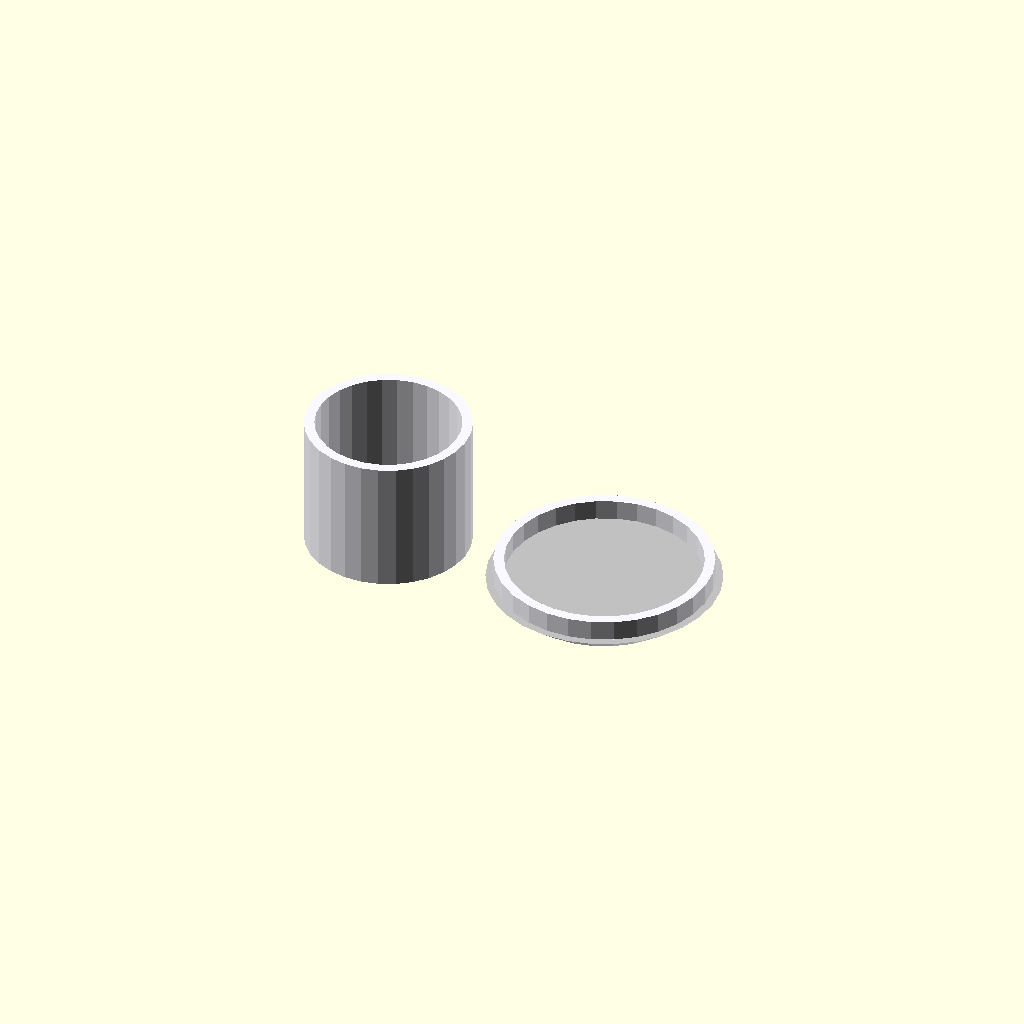
Cell 1: the model at its default parameters.
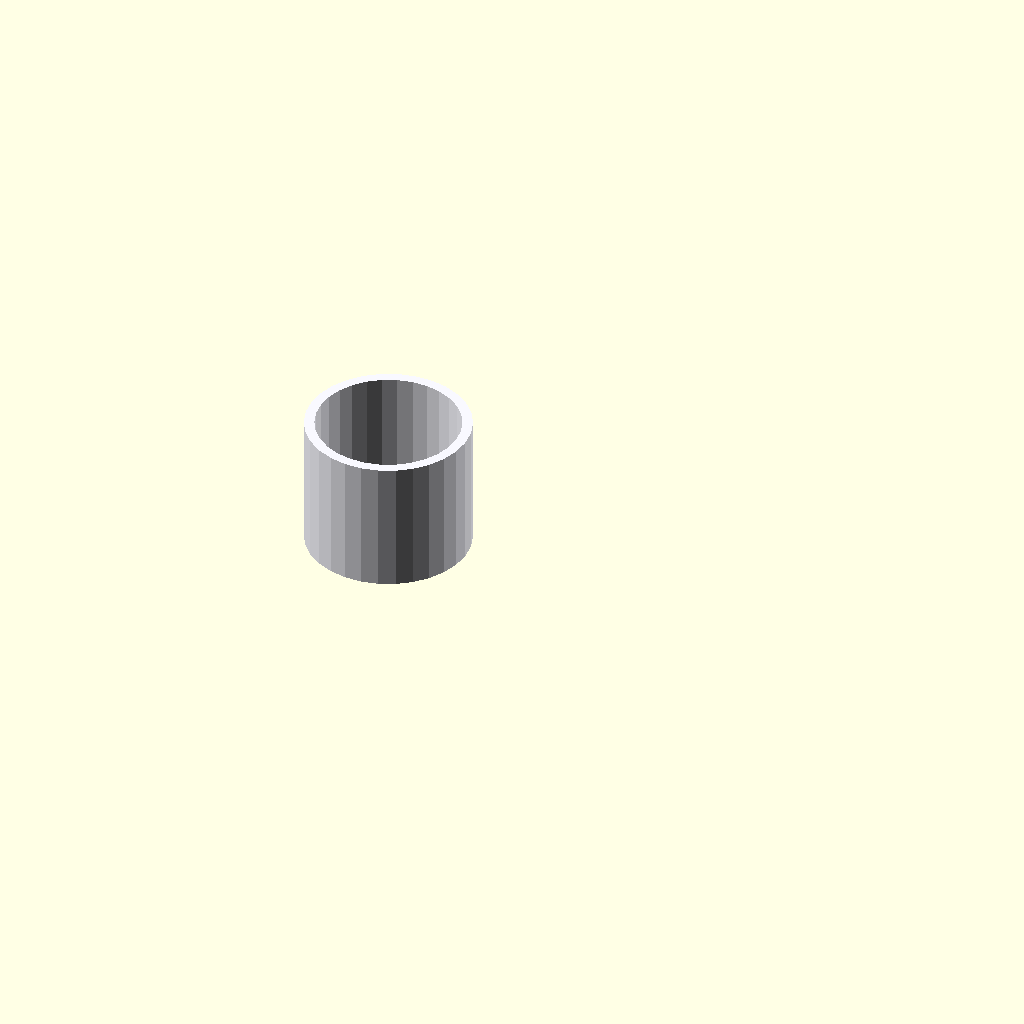
Cell 2: the same model with care = "no".
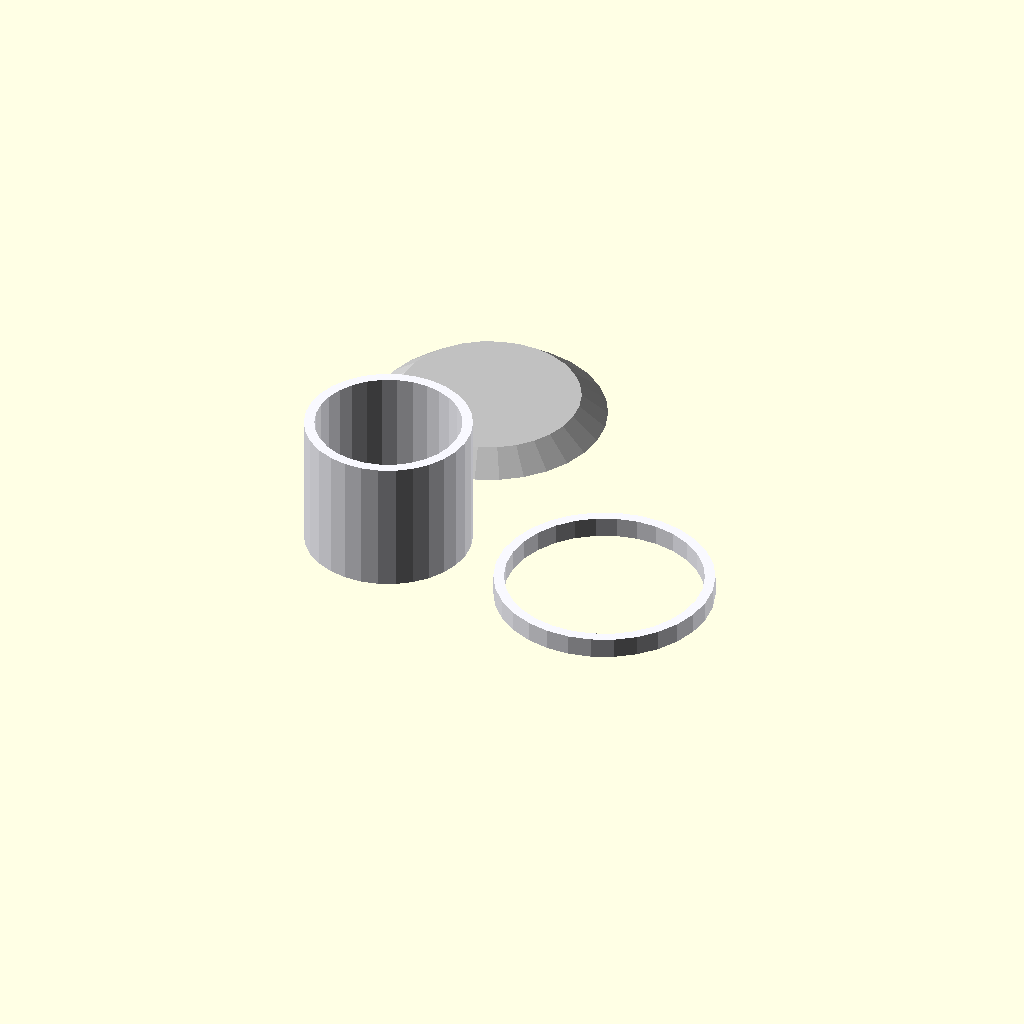
Cell 3: the same model with noob = "yes".
One fixed orthographic camera (rotation 55°, 0°, 25°; colour scheme Cornfield) for every cell.
Source of the model, scadFiles/260861/475170.scad:
//Created by Ari M. Diacou, February 2014

//Shared under Creative Commons License: Attribution 3.0 Unported (CC BY-SA 3.0) 

//see http://creativecommons.org/licenses/by-sa/3.0/



/* [Base] */

//A way to save your "random" arrangement

master_seed=13;

//Number of intersections forming a block

n=8;

//reduces the ablity of higher n to cut away all the block, I like -0.4.

power=-.4; //[-1,-0.9,-0.8,-0.7,-0.6,-0.5,-0.4,-0.3,-0.2,-0.1,0]

//Maximum angle of block intersections

max_angle=15;

//How many blocks form a circle?

blocks_per_rev=12;

//Number of layers of blocks in the turret base

height=6;

//The height of each block in mm

block_height=4;

//The radial width of a block in mm

block_thickness=10;

//The internal radius of the turret in mm

turret_radius=25;

//How much curviness do you want?

$fn=30;

//<1 Compresses layers, >1 expands them to show mortar

z_spacing=1.1;

//<1 Compresses layers, >1 expands them to show mortar

theta_expansion=1.0;

//Mortar thickeness divided by Block thickness, if you dont want, hit zero.

mortar_thickness=.4;



/* [Top] */

//Do you want a top?

care="yes";//[yes,no]

//Do 45 degree overhangs scare you?

noob="no";//[yes,no]

//How many blocks wide do you want the lookout stones?

factor=1.5;



/* [Hidden] */

stone="silver";

grout="ghostwhite";

rad=turret_radius;

num=blocks_per_rev;

union(){

	color(stone) base();

	if(mortar_thickness>.01){

		color(grout) 

			mortar(turret_radius,mortar_thickness);

		}

	}

if (care=="yes") {crown();}



module crown(){

	phase=360/num*(ceil(factor)-factor)/1;

	if(noob=="no"){

		translate([2*rad+4*block_thickness,0,3*block_height]) union(){

			//The conical base

			translate([0,0,-3*block_height]) 

				color(stone) cylinder(2*block_height,turret_radius+block_thickness,turret_radius+2*block_thickness);

			//The middle stones

			for(i=[1:num]){

				rotate( i * 360 / num, [0,0,1])	

					color(stone) wedge5(turret_radius+block_thickness,block_thickness,360/num,block_height, master_seed+i);

				}

			//The mortar

			if(mortar_thickness>.01){

				translate([0,0,-1*block_height])	

					scale([1,1,1/(height*z_spacing)])

						color(grout) mortar(turret_radius+block_thickness,mortar_thickness);

				}

			//The crenelations

			for(i=[1:num/2]){ 

				//Crenelations

				translate([0,0,2*block_height])	

					rotate( phase+i * 720 / num, [0,0,1])	

						color(stone) wedge5(turret_radius+block_thickness,block_thickness,(360*factor)/num,block_height,master_seed+num+i);

				}

			}

		}

	if(noob=="yes"){

		translate([2*rad+4*block_thickness,0,1*block_height]) union(){

			//The middle stones

			for(i=[1:num]){

				rotate( i * 360 / num, [0,0,1])	

					color(stone) wedge5(turret_radius+block_thickness,block_thickness,360/num,block_height, master_seed+i);

				}

			//The mortar

			translate([0,0,-1*block_height])	

				scale([1,1,1/(height*z_spacing)])

					color(grout) mortar(turret_radius+block_thickness,mortar_thickness);

			//The crenelations

			for(i=[1:num/2]){ 

				//Crenelations

				translate([0,0,2*block_height])	

					rotate( phase+i * 720 / num, [0,0,1])	

						color(stone) wedge5(turret_radius+block_thickness,block_thickness,(360*factor)/num,block_height,master_seed+num+i);

				}

			}

		//The conical base

		translate([0,2*rad+4*block_thickness,0])

			color(stone) cylinder(2*block_height,turret_radius+2*block_thickness,turret_radius+block_thickness);

		}

	}



module base(){

	for(h=[0:height-1]){

		rotate([0,0,90*(pow(-1,h))/num]) 

			translate([0,0,(h+.5)*block_height*2*z_spacing]) 

				union(){

					for(i=[1:num]){

					   rotate( i * 360 / num, [0,0,1])	

							wedge5(turret_radius,block_thickness,360*theta_expansion/num,block_height,master_seed+i+num*h);

						}

					}

		}

	}



module mortar(radius,thickness){

	//Makes a hollow cylinder in the middle of the bricks of the 

	inner_radius=radius+(1-thickness)*block_thickness/2;

	outer_radius=thickness*block_thickness;

	//translate([0,0,-block_height])

	linear_extrude(height=2*height*block_height*(z_spacing)-height*(z_spacing-1)){

		difference(){

			circle(inner_radius+outer_radius);

			circle(inner_radius);

			}

		}

	}



module wedge5(inner,width,theta,thickness,seed){

	//inner		=inner radius of arch/circle

	//width		=radial distance of block

	//theta		=angle subtended by block

	//thickness	=height of block

	random=rands(-1,1,n*3,seed);

	intersection(){

		wedge_boundary(inner,width,theta,thickness);

		correct(inner, width)	translate([inner+width/2,0,0])

			intersection_for(i=[0:n-1]){

				rotate([	max_angle*random[3*i]*pow(i*(thickness/inner),power),

							.7*max_angle*random[3*i+1]*pow(i,power),

							max_angle*random[3*i+2]*pow(i*(inner/width),power)])

					cube([width, sqrt((4*inner*tan(theta/2))*(width)), sqrt((4*inner*tan(theta/2))*(thickness))], center=true);

				}

		}	

	}



module correct(inner, width){

	//mirrors an object about its yz plane, which necessarily must be done is this ugly way

	translate([inner+width/2,0,0])

		mirror([1,0,0])

			translate([-inner-width/2,0,0])

				child(0);

	}



module wedge_boundary(inner,width,theta,thickness){

	//Creates a pie slice of theta degrees that has a radius of inner+width. Used to make sure that the wedge does not over-extend the angle it is supposed to.

	intersection(){

		rotate([0,0,-theta/2]) 

			translate([(inner+width)/2,(inner+width)/2,0])

				cube([inner+width,inner+width,2*thickness],center=true);

		rotate([0,0,theta/2]) 

			translate([(inner+width)/2,-(inner+width)/2,0])

				cube([inner+width,inner+width,2*thickness],center=true);

		}

	}
Parameter table extracted from the source (name, type, default, range or options):
master_seed: number, default 13
n: number, default 8
power: number, default -0.4, options -1, -0.9, -0.8, -0.7, -0.6, -0.5, -0.4, -0.3, -0.2, -0.1, 0
max_angle: number, default 15
blocks_per_rev: number, default 12
height: number, default 6
block_height: number, default 4
block_thickness: number, default 10
turret_radius: number, default 25
z_spacing: number, default 1.1
theta_expansion: number, default 1
mortar_thickness: number, default 0.4
care: string, default "yes", options "yes", "no"
noob: string, default "no", options "yes", "no"
factor: number, default 1.5
